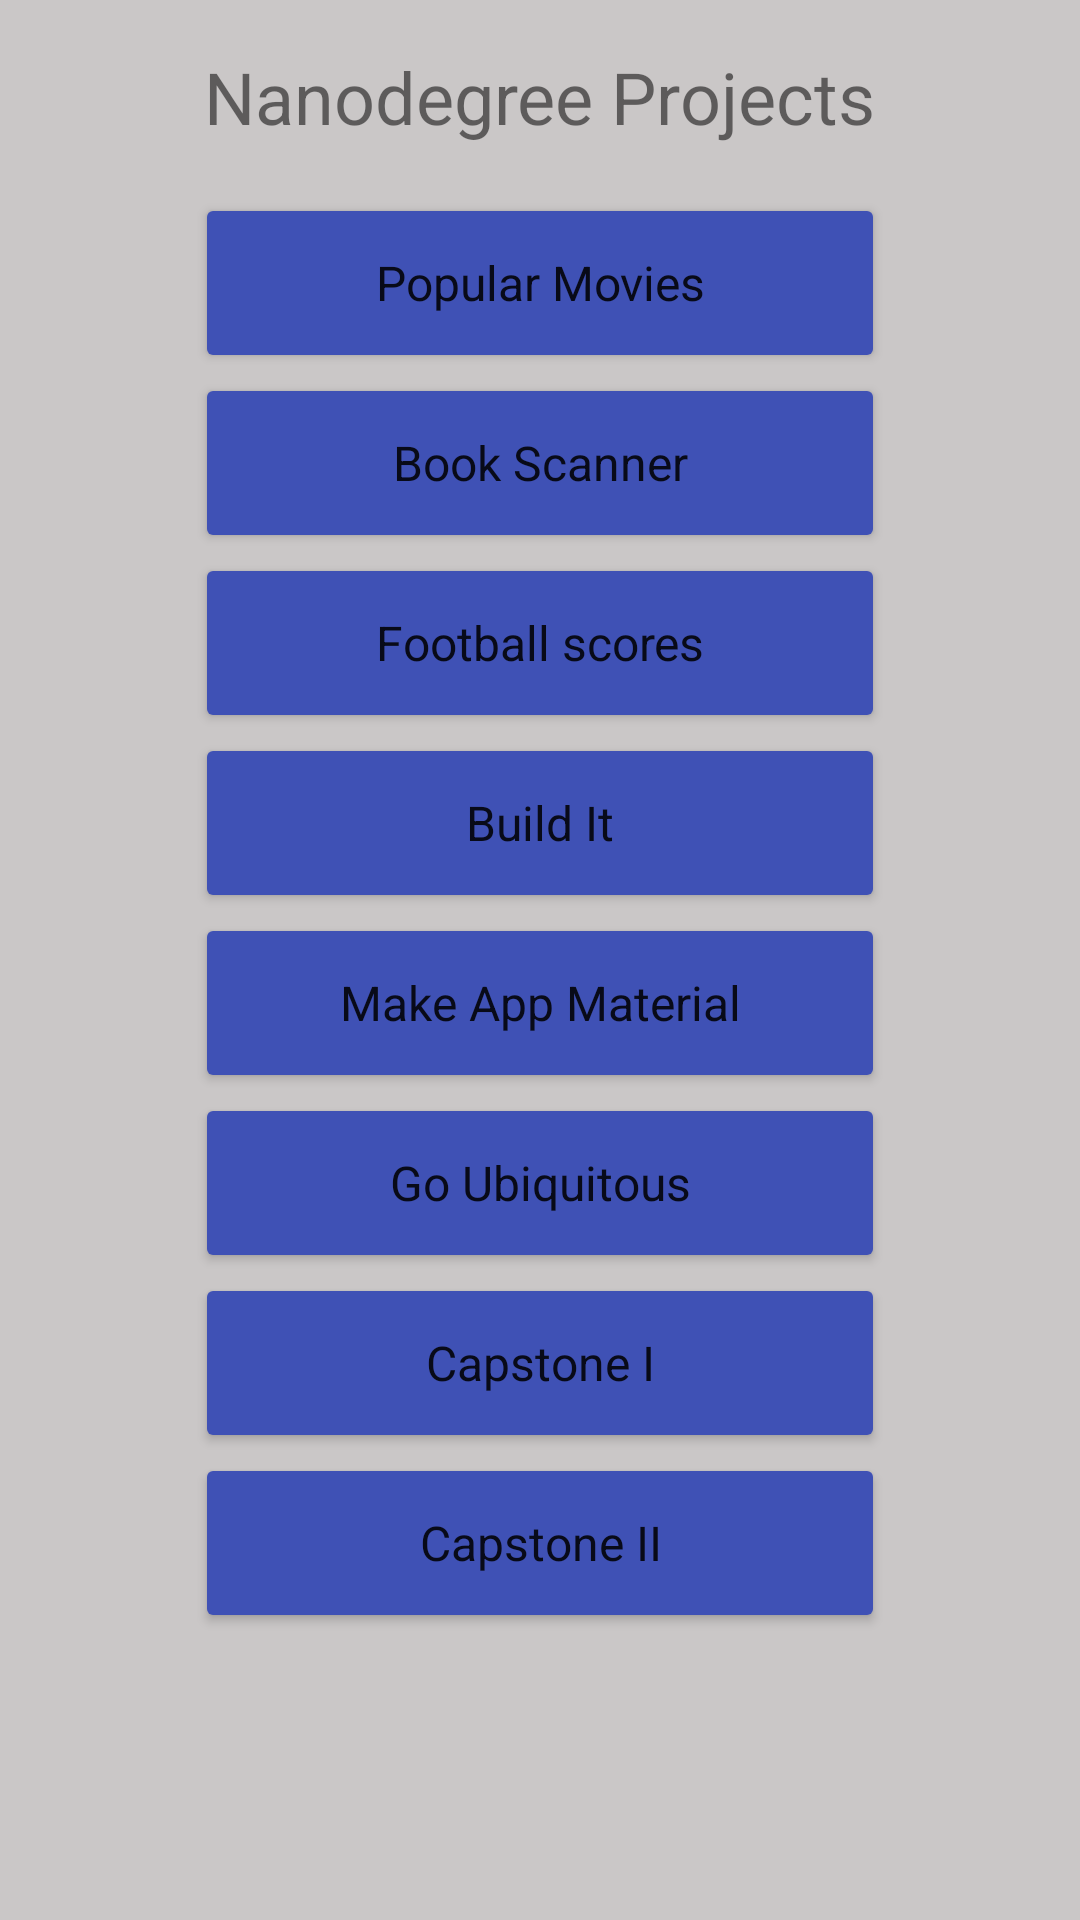

Android layout source for this screen:
<!-- AndroidManifest.xml: application theme AppTheme -->
<!-- res/layout/content_main.xml -->
<?xml version="1.0" encoding="utf-8"?>
<LinearLayout xmlns:android="http://schemas.android.com/apk/res/android"
    xmlns:app="http://schemas.android.com/apk/res-auto"
    xmlns:tools="http://schemas.android.com/tools"
    android:layout_width="match_parent"
    android:layout_height="match_parent"
    android:gravity="center_horizontal"
    android:orientation="vertical"
    android:paddingBottom="@dimen/activity_vertical_margin"
    android:paddingLeft="@dimen/activity_horizontal_margin"
    android:paddingRight="@dimen/activity_horizontal_margin"
    android:paddingTop="@dimen/activity_vertical_margin"
    app:layout_behavior="@string/appbar_scrolling_view_behavior"
    tools:context="karataiev.dmytro.myappportfolio.MainActivity"
    tools:showIn="@layout/activity_main"
    android:background="#cac7c7">


        <TextView
            android:id="@+id/title"
            android:layout_width="wrap_content"
            android:layout_height="wrap_content"
            android:layout_marginBottom="@dimen/activity_vertical_margin"
            android:text="@string/title"
            android:textSize="@dimen/textTitle" />

        <Button
            android:id="@+id/popMovie"
            style="@style/myButton"
            android:text="@string/popMovie" />

        <Button
            android:id="@+id/alexandria"
            style="@style/myButton"
            android:text="@string/alexandria" />

        <Button
            android:id="@+id/football_scores"
            style="@style/myButton"
            android:text="@string/football_scores" />

        <Button
            android:id="@+id/buildIt"
            style="@style/myButton"
            android:text="@string/buildIt" />

        <Button
            android:id="@+id/material"
            style="@style/myButton"
            android:onClick="blankActivity"
            android:text="@string/material" />

        <Button
            android:id="@+id/ubiquitous"
            style="@style/myButton"
            android:onClick="blankActivity"
            android:text="@string/ubiquitos" />

        <Button
            android:id="@+id/capstone1"
            style="@style/myButton"
            android:onClick="blankActivity"
            android:text="@string/capstone1" />

        <Button
            android:id="@+id/capstone2"
            style="@style/myButton"
            android:onClick="blankActivity"
            android:text="@string/capstone2" />
</LinearLayout>
<!-- res/layout/activity_main.xml (included above) -->
<?xml version="1.0" encoding="utf-8"?>
<android.support.design.widget.CoordinatorLayout xmlns:android="http://schemas.android.com/apk/res/android"
    xmlns:app="http://schemas.android.com/apk/res-auto"
    xmlns:tools="http://schemas.android.com/tools"
    android:layout_width="match_parent"
    android:layout_height="match_parent"
    android:fitsSystemWindows="true"
    tools:context="karataiev.dmytro.myappportfolio.MainActivity">

    <LinearLayout
        android:orientation="vertical"
        android:layout_width="match_parent"
        android:layout_height="match_parent">

    <android.support.design.widget.AppBarLayout
        android:layout_width="match_parent"
        android:layout_height="wrap_content"
        android:theme="@style/AppTheme.AppBarOverlay">

        <android.support.v7.widget.Toolbar
            android:id="@+id/toolbar"
            android:layout_width="match_parent"
            android:layout_height="?attr/actionBarSize"
            android:background="?attr/colorPrimary"
            app:popupTheme="@style/AppTheme.PopupOverlay" />

    </android.support.design.widget.AppBarLayout>

    <ScrollView
        android:layout_width="match_parent"
        android:layout_height="match_parent"
        android:fillViewport="true">
        <include layout="@layout/content_main" />
    </ScrollView>

    </LinearLayout>

</android.support.design.widget.CoordinatorLayout>
<!-- resources referenced by this layout -->
<resources>
  <dimen name="activity_horizontal_margin">16dp</dimen>
  <dimen name="activity_vertical_margin">16dp</dimen>
  <dimen name="textTitle">24sp</dimen>
  <string name="alexandria">Book Scanner</string>
  <string name="buildIt">Build It</string>
  <string name="capstone1">Capstone I</string>
  <string name="capstone2">Capstone II</string>
  <string name="football_scores">Football scores</string>
  <string name="material">Make App Material</string>
  <string name="popMovie">Popular Movies</string>
  <string name="title">Nanodegree Projects</string>
  <string name="ubiquitos">Go Ubiquitous</string>
  <style name="AppTheme.AppBarOverlay" parent="ThemeOverlay.AppCompat.Dark.ActionBar" />
  <style name="AppTheme.PopupOverlay" parent="ThemeOverlay.AppCompat.Light" />
  <style name="myButton" parent="Theme.AppCompat.Light.DarkActionBar">
          <item name="android:textAllCaps">false</item>
          <item name="android:layout_width">@dimen/buttonWidth</item>
          <item name="android:layout_height">@dimen/buttonHeight</item>
          <item name="android:textSize">16sp</item>
  
  
      </style>
  <style name="AppTheme" parent="Theme.AppCompat.Light.DarkActionBar">
          
          <item name="colorPrimary">@color/colorPrimary</item>
          <item name="colorPrimaryDark">@color/colorPrimaryDark</item>
          <item name="colorAccent">@color/colorAccent</item>
          <item name="colorControlHighlight">@color/colorAccent</item>
          <item name="colorButtonNormal">@color/colorPrimary</item>
  
      </style>
  <dimen name="buttonWidth">230dp</dimen>
  <dimen name="buttonHeight">60dp</dimen>
  <color name="colorPrimary">#3F51B5</color>
  <color name="colorPrimaryDark">#303F9F</color>
  <color name="colorAccent">#FF4081</color>
</resources>
